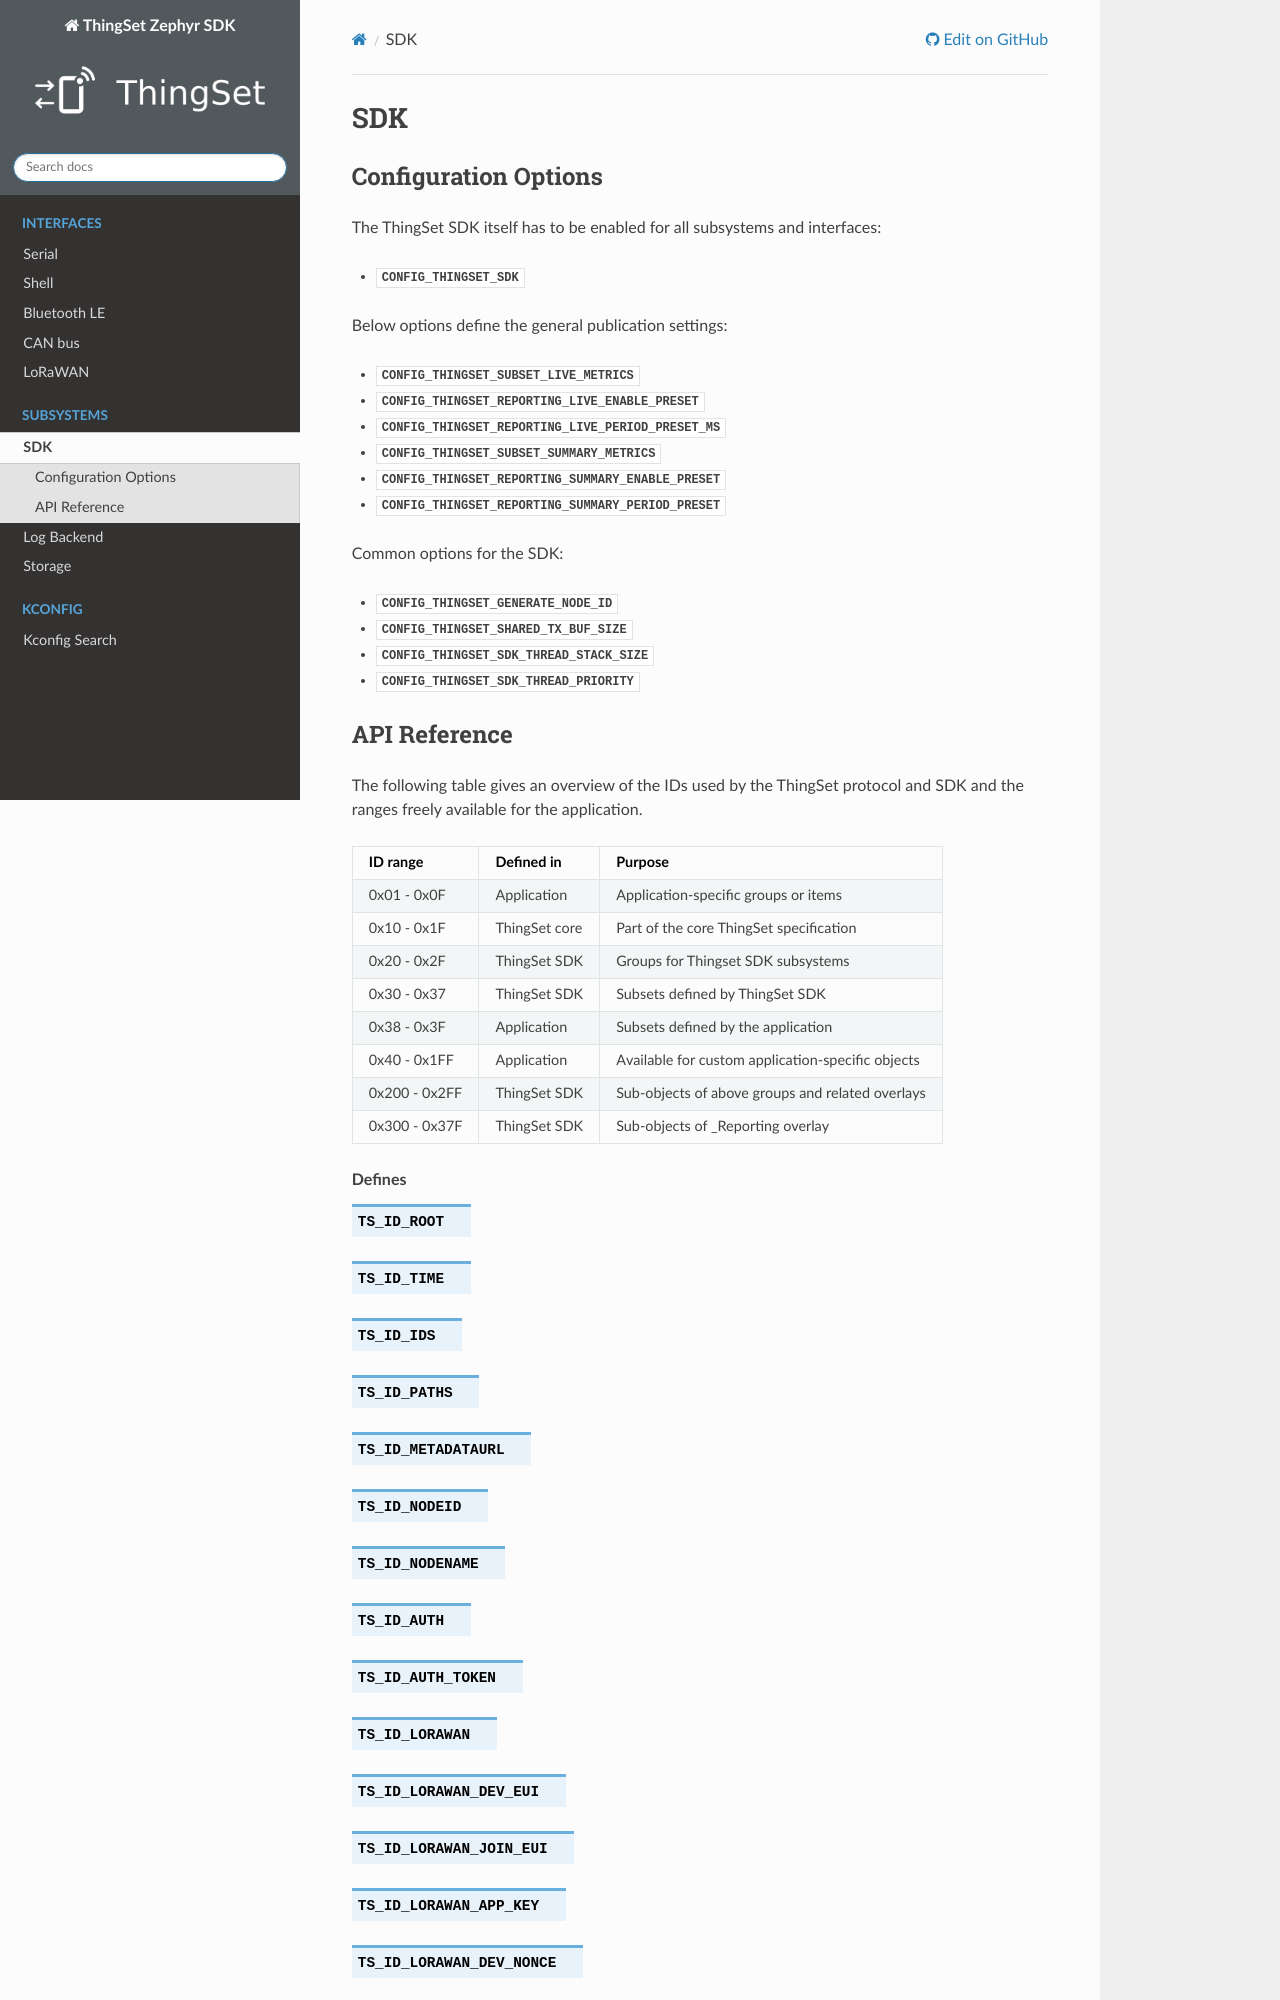

repository: ThingSet/thingset-zephyr-sdk · page: subsys/sdk.html · generator: sphinx

SDK
===

Configuration Options
*********************

The ThingSet SDK itself has to be enabled for all subsystems and interfaces:

* :kconfig:option:`CONFIG_THINGSET_SDK`

Below options define the general publication settings:
